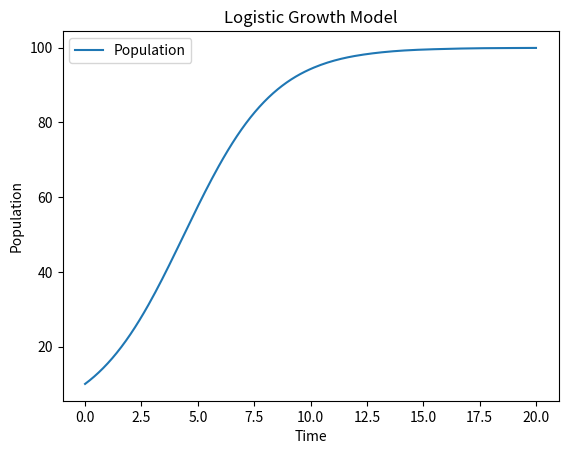

This figure's Python source:
import numpy as np
import matplotlib.pyplot as plt
from scipy.integrate import solve_ivp

def logistic_growth(t, y, r, K):
    """Defines the logistic differential equation."""
    return r * y * (1 - y / K)

def solve_logistic():
    # Parameters for the logistic equation
    r = 0.5        # growth rate
    K = 100        # carrying capacity
    y0 = [10]      # initial condition
    t_span = (0, 20)
    
    # Solve the differential equation using a dense output method
    sol = solve_ivp(logistic_growth, t_span, y0, args=(r, K), dense_output=True)
    
    # Create time points for plotting
    t = np.linspace(t_span[0], t_span[1], 200)
    y = sol.sol(t)[0]
    
    # Plot the solution
    plt.plot(t, y, label="Population")
    plt.xlabel("Time")
    plt.ylabel("Population")
    plt.title("Logistic Growth Model")
    plt.legend()
    plt.show()

def main():
    """Entry point for profiling / direct run."""
    solve_logistic()

if __name__ == "__main__":
    main()
